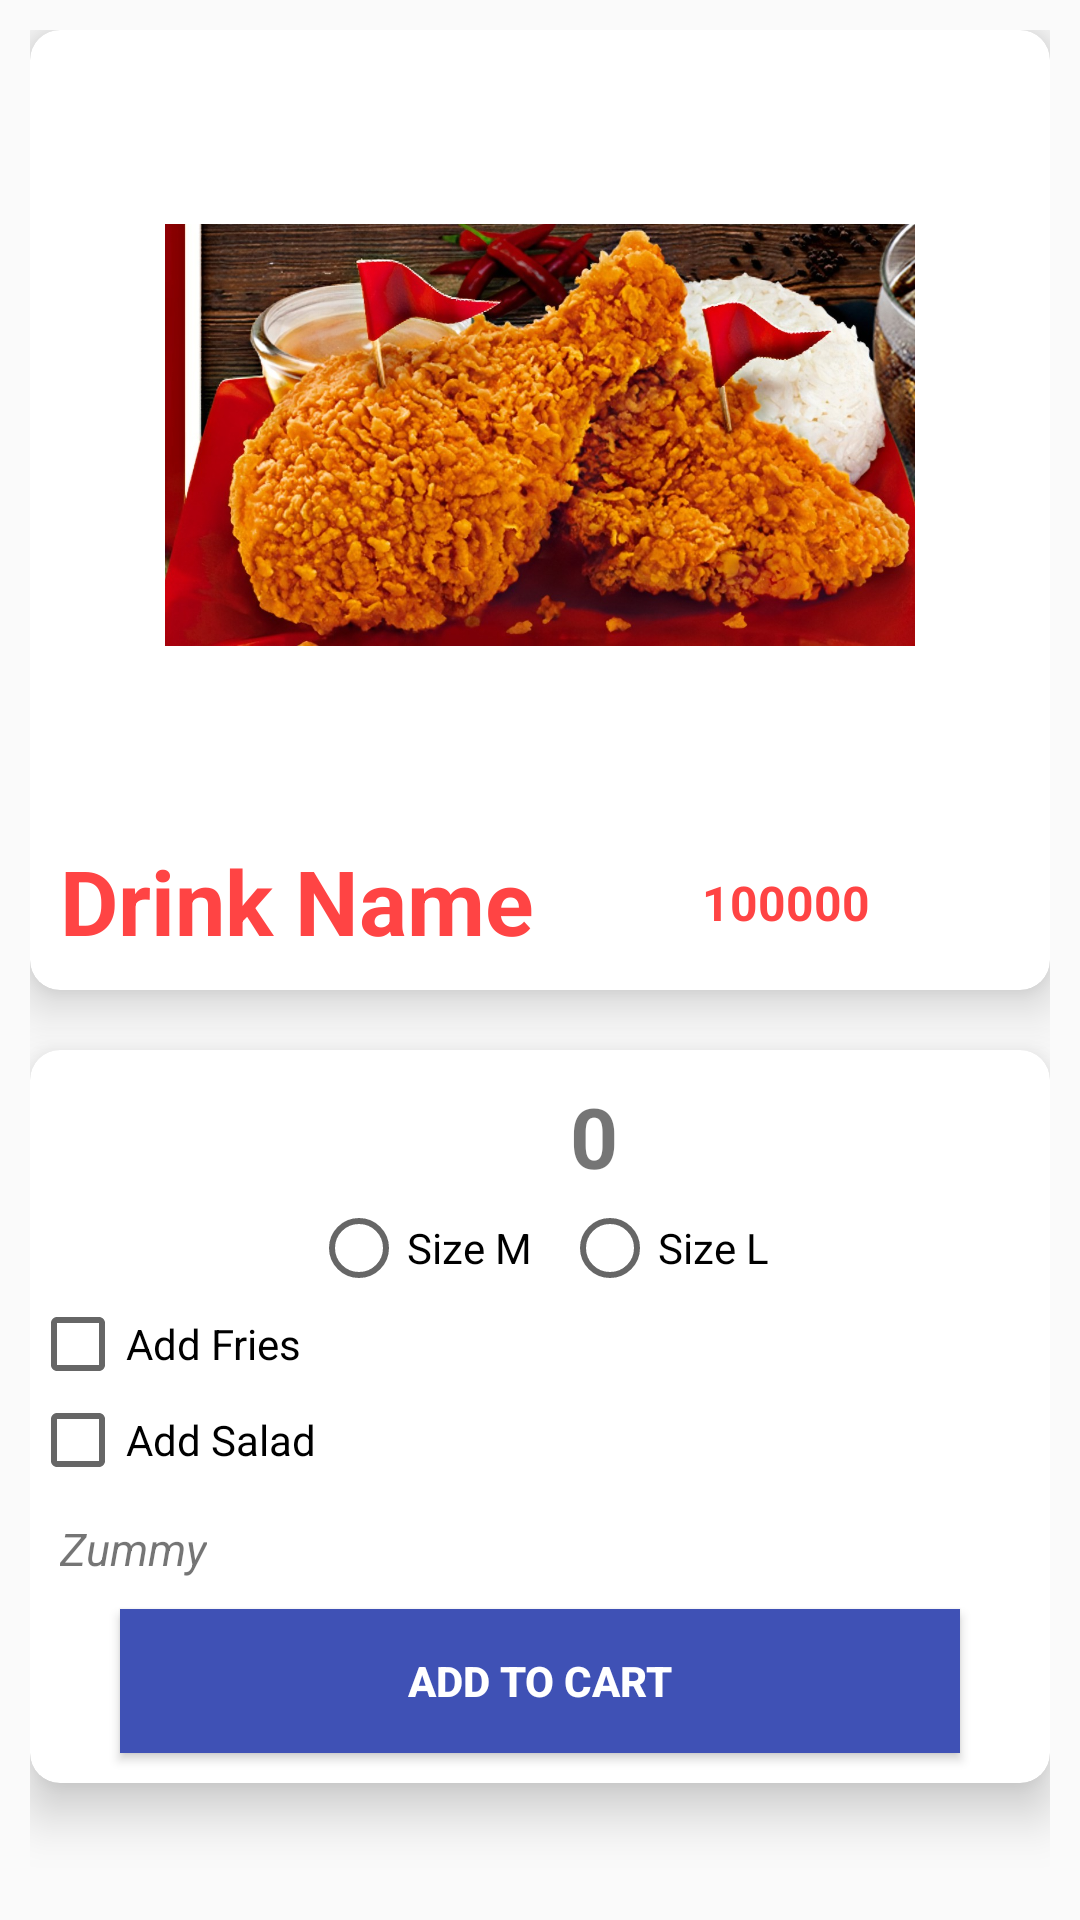

Produce the Android XML layout that renders to this screen, including the resource entries it uses.
<!-- AndroidManifest.xml: application theme Theme.AppCompat.Light.NoActionBar -->
<!-- res/layout/activity_chicken.xml -->
<RelativeLayout xmlns:android="http://schemas.android.com/apk/res/android"
    xmlns:app="http://schemas.android.com/apk/res-auto"
    xmlns:tools="http://schemas.android.com/tools"
    android:layout_width="match_parent"
    android:layout_height="match_parent"
    android:padding="10dp"
    tools:context=".activity.InfoActivity">
    <androidx.cardview.widget.CardView
        android:layout_width="370dp"
        android:id="@+id/firstCardView"
        android:layout_height="320dp"
        app:cardCornerRadius="10dp"
        app:cardElevation="10dp"
        android:layout_centerHorizontal="true">

        <RelativeLayout
            android:layout_width="match_parent"
            android:layout_marginTop="10dp"
            android:layout_height="match_parent">

            <ImageView
                android:layout_width="250dp"
                android:layout_height="250dp"
                android:layout_centerHorizontal="true"
                android:id="@+id/imageViewInfo"
                android:src="@drawable/chicken"/>

            <TextView
                android:layout_width="wrap_content"
                android:layout_height="wrap_content"
                android:layout_below="@+id/imageViewInfo"
                android:text="@string/drink_name"
                android:textColor="@android:color/holo_red_light"
                android:textSize="30sp"
                android:layout_margin="10dp"
                android:textStyle="bold"
                android:id="@+id/drinkNameinInfo"/>

            <TextView
                android:layout_width="wrap_content"
                android:layout_height="wrap_content"
                android:text="100000"
                android:textColor="@android:color/holo_red_light"
                android:id="@+id/coffeePrice"
                android:layout_alignRight="@+id/drinkNameinInfo"
                android:layout_alignParentEnd="true"
                android:layout_marginTop="20dp"
                android:layout_marginRight="60dp"
                android:textStyle="bold"
                android:textSize="16sp"
                android:layout_below="@+id/imageViewInfo"
                android:layout_alignParentRight="true" />

        </RelativeLayout>



    </androidx.cardview.widget.CardView>

    <androidx.cardview.widget.CardView
        android:layout_width="match_parent"
        android:layout_height="wrap_content"
        app:cardCornerRadius="10dp"
        app:cardElevation="10dp"
        android:id="@+id/secondCardView"
        android:layout_centerHorizontal="true"
        android:layout_marginTop="20dp"
        android:layout_below="@+id/firstCardView">

        <RelativeLayout
            android:layout_width="match_parent"
            android:layout_marginTop="10dp"
            android:layout_height="wrap_content">

            <ImageButton
                android:layout_width="30dp"
                android:layout_height="30dp"
                android:layout_marginLeft="130dp"
                android:id="@+id/addquantity"
                android:background="@drawable/baseline_add_circle_24"/>

            <TextView
                android:layout_width="wrap_content"
                android:layout_height="wrap_content"
                android:text="0"
                android:textStyle="bold"
                android:layout_marginLeft="20dp"
                android:layout_marginRight="20dp"
                android:id="@+id/quantity"
                android:textSize="28sp"
                android:layout_toRightOf="@+id/addquantity"/>


            <ImageButton
                android:layout_width="30dp"
                android:layout_height="30dp"
                android:id="@+id/subquantity"
                android:layout_marginBottom="10dp"
                android:layout_toRightOf="@+id/quantity"
                android:background="@drawable/baseline_remove_circle_24"/>


            <RadioGroup
                android:layout_width="wrap_content"
                android:layout_height="wrap_content"
                android:orientation="horizontal"
                android:layout_centerHorizontal="true"
                android:id="@+id/radioGroup"
                android:layout_below="@id/subquantity">


                <RadioButton
                    android:layout_width="wrap_content"
                    android:layout_height="wrap_content"
                    android:text="@string/hot"
                    android:layout_marginRight="10dp"
                    android:id="@+id/hotradioButton"/>

                <RadioButton
                    android:layout_width="wrap_content"
                    android:layout_height="wrap_content"
                    android:text="@string/iced"
                    android:id="@+id/coldRadioButton"/>

            </RadioGroup>

            <CheckBox
                android:layout_width="wrap_content"
                android:layout_height="wrap_content"
                android:layout_below="@+id/radioGroup"
                android:id="@+id/addToppings"
                android:text="@string/toppings_3"/>

            <CheckBox
                android:layout_width="wrap_content"
                android:layout_height="wrap_content"
                android:id="@+id/addCream"
                android:layout_below="@+id/addToppings"
                android:text="@string/add_extra_cream_2"/>

            <TextView
                android:layout_width="wrap_content"
                android:layout_height="wrap_content"
                android:layout_margin="10dp"
                android:text="@string/greentea"
                android:id="@+id/descriptioninfo"
                android:textStyle="italic"
                android:textSize="15sp"
                android:layout_below="@+id/addCream"/>


            <Button
                android:layout_width="match_parent"
                android:layout_height="wrap_content"
                android:layout_marginLeft="30dp"
                android:layout_marginRight="30dp"
                android:layout_marginBottom="10dp"
                android:layout_below="@+id/descriptioninfo"
                android:background="#3F51B5"
                android:textStyle="bold"
                android:id="@+id/addtocart"
                android:textColor="@android:color/white"
                android:text="@string/add_to_Cart"/>



        </RelativeLayout>
    </androidx.cardview.widget.CardView>
</RelativeLayout>
<!-- resources referenced by this layout -->
<resources>
  <!-- drawable chicken: jpg bitmap (drawable, 244633 bytes) -->
  <string name="add_extra_cream_2">Add Salad </string>
  <string name="add_to_Cart">Add to cart</string>
  <string name="drink_name">Drink Name</string>
  <string name="greentea" translatable="false">Zummy</string>
  <string name="hot">Size M</string>
  <string name="iced">Size L</string>
  <string name="toppings_3">Add Fries</string>
</resources>
